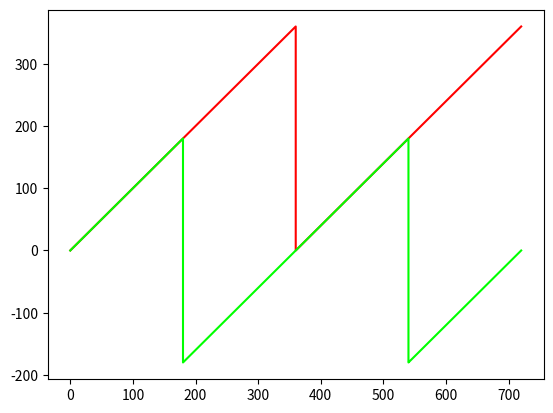

Here is the Python script that generated this plot:
import matplotlib.pyplot as plt
import numpy as np

print("np.arccos(-1) : ", np.arccos(-1), "np.arccos(1) : ", np.arccos(1))


def f(theta_deg):
	theta = np.pi*theta_deg*1./180
	sin_theta = np.sin(theta)
	cos_theta = np.cos(theta)
	if sin_theta == 0:
		sign = 1
	else : 
		sign = np.abs(sin_theta)*1./sin_theta
	return 180*(1 + sign*(np.arccos(cos_theta)/np.pi -1))
	
def sawtooth(theta_deg):
	theta = np.pi*theta_deg*1./180
	return 180.*2*np.arctan(np.tan(theta/2))/np.pi
	
print("f(0) : ", f(0), "f(360) : ", f(360), "f(180) : ", f(180))


thetas = np.arange(0,720,0.01)

#a = np.sqrt(3)/2
#b = np.sqrt(2)/2
#c = 1./2

#sin_thetas = [-1,-a,-b,-c,0,c,b,a,1]
#colors = ["red", "green", "yellow", "orange", "black", "blue", "purple", "pink", "lime"] 

#Y = []
#for i in (sin_thetas):
#	Y.append(f(cos_thetas,i))

Y1 = [f(i) for i in thetas]
Y2 = [sawtooth(i) for i in thetas]
#for i in range(len(sin_thetas)):
#	plt.plot(cos_thetas,Y[i],colors[i])

plt.plot(thetas, Y1, "red")
plt.plot(thetas, Y2, "lime")


plt.show() 
